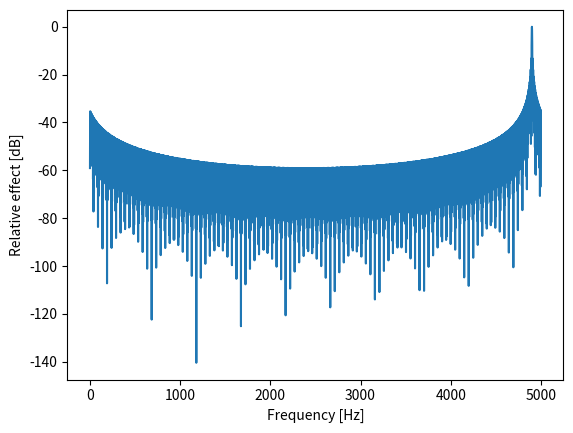

Write the Python code that produced this figure.
import numpy as np
import matplotlib.pyplot as plt

numberOfSamples = 899

F_s = 5000
N_fft = 4096*2

delta_t = 0.2e-3  # Seconds
delta_f = F_s / N_fft

F = 100  # Hz

time = np.arange(0, numberOfSamples*delta_t, delta_t)
x_t = np.exp(-1j*2*np.pi*F*time)

X_f = np.fft.fft(x_t, N_fft)
S_x = 20*np.log10(abs(X_f))  # Power in decibel
S_x_normalized = S_x - np.max(S_x)

frequencies = np.linspace(0, F_s, N_fft)

plt.plot(frequencies, S_x_normalized)
plt.xlabel('Frequency [Hz]')
plt.ylabel('Relative effect [dB]')
plt.show()
